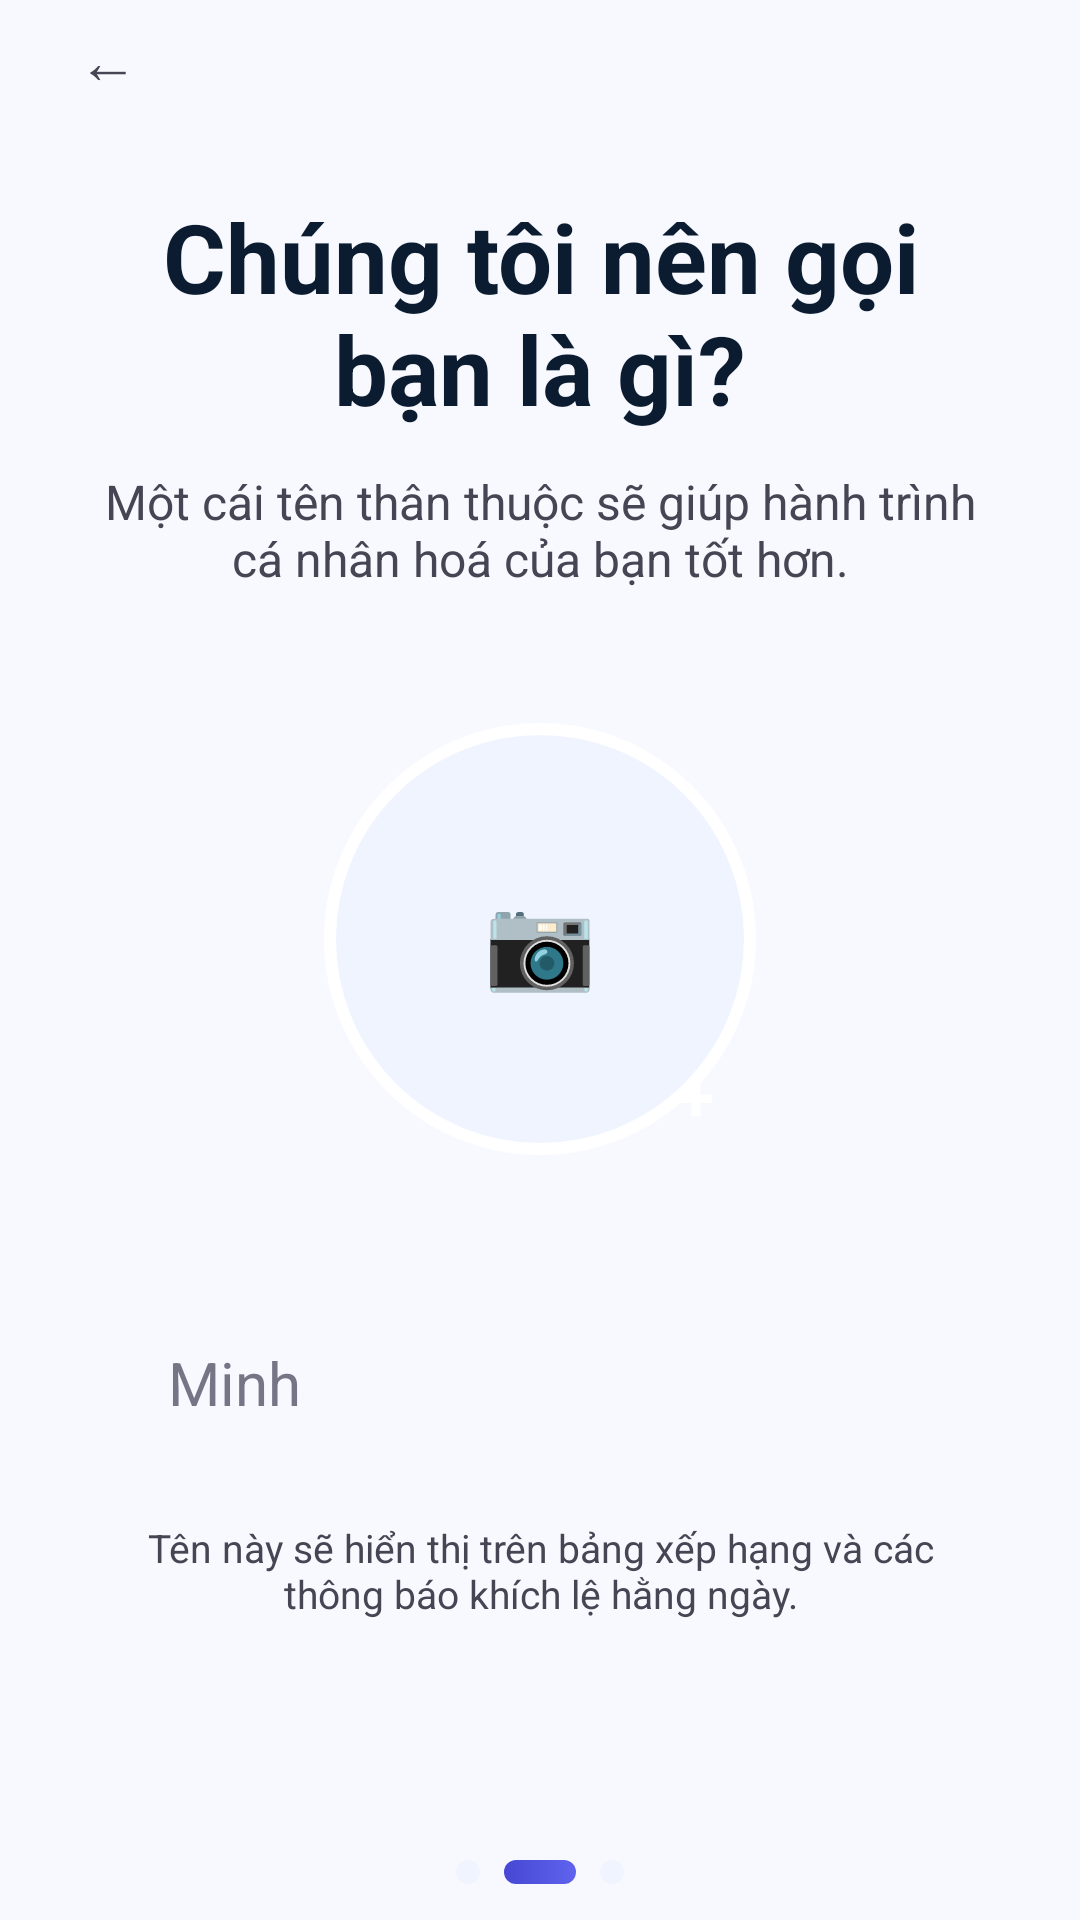

This screen was rendered from an Android layout file. Write that file and the resources it references.
<!-- AndroidManifest.xml: application theme Theme.FocusLife -->
<!-- res/layout/activity_onboarding_profile.xml -->
<?xml version='1.0' encoding='utf-8'?>
<androidx.constraintlayout.widget.ConstraintLayout xmlns:android="http://schemas.android.com/apk/res/android" xmlns:app="http://schemas.android.com/apk/res-auto" android:layout_width="match_parent" android:layout_height="match_parent" android:background="@color/background">
    <TextView android:id="@+id/btnBack" android:layout_width="40dp" android:layout_height="40dp" android:layout_marginStart="16dp" android:gravity="center" android:text="←" android:textColor="@color/on_surface_variant" android:textSize="20sp" app:layout_constraintStart_toStartOf="parent" app:layout_constraintTop_toTopOf="parent" />
    <androidx.core.widget.NestedScrollView android:layout_width="0dp" android:layout_height="0dp" android:fillViewport="true" app:layout_constraintBottom_toBottomOf="parent" app:layout_constraintEnd_toEndOf="parent" app:layout_constraintStart_toStartOf="parent" app:layout_constraintTop_toBottomOf="@+id/btnBack">
        <LinearLayout android:layout_width="match_parent" android:layout_height="wrap_content" android:orientation="vertical" android:paddingStart="32dp" android:paddingTop="24dp" android:paddingEnd="32dp" android:paddingBottom="32dp">
            <TextView android:layout_width="match_parent" android:layout_height="wrap_content" android:gravity="center" android:text="Chúng tôi nên gọi bạn là gì?" android:textColor="@color/on_surface" android:textSize="32sp" android:textStyle="bold" />
            <TextView android:layout_width="match_parent" android:layout_height="wrap_content" android:layout_marginTop="12dp" android:gravity="center" android:text="Một cái tên thân thuộc sẽ giúp hành trình cá nhân hoá của bạn tốt hơn." android:textColor="@color/on_surface_variant" android:textSize="16sp" />
            <FrameLayout android:layout_width="144dp" android:layout_height="144dp" android:layout_gravity="center_horizontal" android:layout_marginTop="44dp">
                <View android:layout_width="match_parent" android:layout_height="match_parent" android:background="@drawable/bg_avatar_placeholder" />
                <TextView android:layout_width="wrap_content" android:layout_height="wrap_content" android:layout_gravity="center" android:text="📷" android:textColor="@color/primary" android:textSize="30sp" />
                <TextView android:layout_width="40dp" android:layout_height="40dp" android:layout_gravity="bottom|end" android:background="@drawable/bg_circle_primary" android:gravity="center" android:text="+" android:textColor="@color/on_primary" android:textSize="22sp" android:textStyle="bold" />
            </FrameLayout>
            <EditText android:id="@+id/etDisplayName" android:layout_width="match_parent" android:layout_height="64dp" android:layout_marginTop="44dp" android:background="@drawable/bg_input_surface" android:hint="Minh" android:paddingStart="24dp" android:paddingEnd="24dp" android:textColor="@color/on_surface" android:textColorHint="@color/outline" android:textSize="20sp" />
            <TextView android:layout_width="match_parent" android:layout_height="wrap_content" android:layout_marginTop="14dp" android:gravity="center" android:text="Tên này sẽ hiển thị trên bảng xếp hạng và các thông báo khích lệ hằng ngày." android:textColor="@color/on_surface_variant" android:textSize="13sp" />
            <LinearLayout android:layout_width="wrap_content" android:layout_height="wrap_content" android:layout_gravity="center_horizontal" android:layout_marginTop="80dp" android:orientation="horizontal">
                <View android:layout_width="8dp" android:layout_height="8dp" android:background="@drawable/bg_circle_surface" />
                <View android:layout_width="24dp" android:layout_height="8dp" android:layout_marginStart="8dp" android:background="@drawable/bg_progress_fill_primary" />
                <View android:layout_width="8dp" android:layout_height="8dp" android:layout_marginStart="8dp" android:background="@drawable/bg_circle_surface" />
            </LinearLayout>
            <com.google.android.material.button.MaterialButton android:id="@+id/btnProfileContinue" android:layout_width="match_parent" android:layout_height="56dp" android:layout_marginTop="24dp" android:background="@drawable/bg_gradient_primary" android:text="Tiếp tục" android:textAllCaps="false" android:textColor="@color/on_primary" android:textSize="16sp" android:textStyle="bold" />
        </LinearLayout>
    </androidx.core.widget.NestedScrollView>
</androidx.constraintlayout.widget.ConstraintLayout>
<!-- resources referenced by this layout -->
<resources>
  <color name="background">#F8F9FF</color>
  <color name="on_primary">#FFFFFF</color>
  <color name="on_surface">#0B1C30</color>
  <color name="on_surface_variant">#464554</color>
  <color name="outline">#767586</color>
  <color name="primary">#4648D4</color>
  <!-- drawable bg_avatar_placeholder (drawable) -->
  <?xml version="1.0" encoding="utf-8"?>
  <shape xmlns:android="http://schemas.android.com/apk/res/android" android:shape="oval">
      <solid android:color="@color/surface_container_low"/>
      <stroke android:width="4dp" android:color="@color/surface_container_lowest"/>
  </shape>
  <!-- drawable bg_circle_surface (drawable) -->
  <?xml version="1.0" encoding="utf-8"?>
  <shape xmlns:android="http://schemas.android.com/apk/res/android" android:shape="oval">
      <solid android:color="@color/surface_container_low"/>
  </shape>
  <!-- drawable bg_gradient_primary (drawable) -->
  <?xml version="1.0" encoding="utf-8"?>
  <shape xmlns:android="http://schemas.android.com/apk/res/android" android:shape="rectangle">
      <corners android:radius="999dp"/>
      <gradient android:angle="315" android:startColor="@color/primary" android:endColor="@color/primary_container"/>
  </shape>
  <!-- drawable bg_progress_fill_primary (drawable) -->
  <?xml version="1.0" encoding="utf-8"?>
  <shape xmlns:android="http://schemas.android.com/apk/res/android" android:shape="rectangle">
      <gradient android:angle="0" android:startColor="@color/primary" android:endColor="@color/primary_container"/>
      <corners android:radius="999dp"/>
  </shape>
  <style name="Theme.FocusLife" parent="Base.Theme.FocusLife" />
  <color name="surface_container_low">#EFF4FF</color>
  <color name="surface_container_lowest">#FFFFFF</color>
  <color name="primary_container">#6063EE</color>
  <style name="Base.Theme.FocusLife" parent="Theme.Material3.DayNight.NoActionBar">
          <item name="colorPrimary">@color/primary</item>
          <item name="colorOnPrimary">@color/on_primary</item>
          <item name="colorSecondary">@color/secondary</item>
          <item name="colorError">@color/error</item>
          <item name="android:windowBackground">@color/background</item>
          <item name="windowNoTitle">true</item>
          <item name="windowActionBar">false</item>
          <item name="android:windowFullscreen">true</item>
          <item name="android:windowNoTitle">true</item>
          <item name="android:fontFamily">sans-serif</item>
          <item name="android:windowLightStatusBar">true</item>
          <item name="android:navigationBarColor">@color/surface_container_lowest</item>
      </style>
  <color name="secondary">#006C49</color>
  <color name="error">#BA1A1A</color>
</resources>
